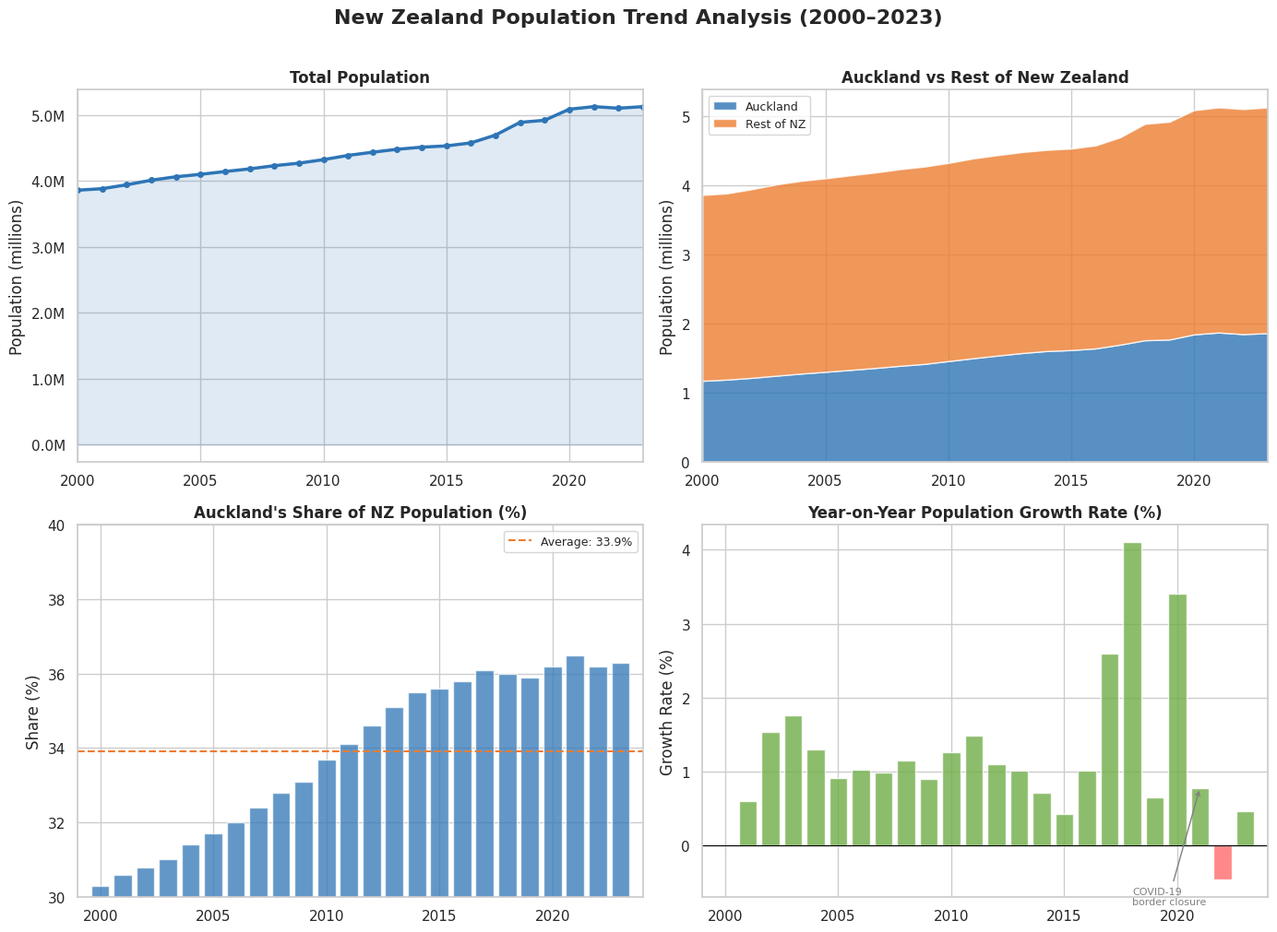

The matplotlib source for this figure:
"""
New Zealand Population Trend Analysis
Data Source: Stats NZ (https://www.stats.govt.nz)
Author: Jina Lee
"""

import pandas as pd
import matplotlib.pyplot as plt
import matplotlib.ticker as mticker
import seaborn as sns

# ── 1. Data ──────────────────────────────────────────────────────────────────
# Source: Stats NZ estimated resident population (annual, June year)
data = {
    "Year": list(range(2000, 2024)),
    "Total_Population": [
        3857600, 3880500, 3939900, 4009200, 4061100,
        4098100, 4140300, 4180900, 4228700, 4266900,
        4320500, 4384800, 4433000, 4477800, 4509700,
        4528600, 4574200, 4692700, 4885500, 4917000,
        5084300, 5123800, 5099900, 5123400
    ],
    "Auckland_Population": [
        1169600, 1187300, 1212500, 1243700, 1273800,
        1299600, 1326800, 1354500, 1385700, 1413100,
        1454800, 1495700, 1534600, 1571100, 1600300,
        1614100, 1638400, 1693200, 1756400, 1766900,
        1841300, 1868300, 1844900, 1858800
    ]
}

df = pd.DataFrame(data)
df["Other_NZ"] = df["Total_Population"] - df["Auckland_Population"]
df["Auckland_Share_pct"] = (df["Auckland_Population"] / df["Total_Population"] * 100).round(1)
df["YoY_Growth"] = df["Total_Population"].pct_change() * 100

# ── 2. Plot ───────────────────────────────────────────────────────────────────
sns.set_theme(style="whitegrid", palette="muted")
fig, axes = plt.subplots(2, 2, figsize=(14, 10))
fig.suptitle("New Zealand Population Trend Analysis (2000–2023)",
             fontsize=16, fontweight="bold", y=1.01)

BLUE   = "#2E75B6"
ORANGE = "#ED7D31"
GREEN  = "#70AD47"

# ── Chart 1: Total population ─────────────────────────────────────────────
ax1 = axes[0, 0]
ax1.plot(df["Year"], df["Total_Population"] / 1e6,
         color=BLUE, linewidth=2.5, marker="o", markersize=4)
ax1.fill_between(df["Year"], df["Total_Population"] / 1e6,
                 alpha=0.15, color=BLUE)
ax1.set_title("Total Population", fontweight="bold")
ax1.set_ylabel("Population (millions)")
ax1.yaxis.set_major_formatter(mticker.FormatStrFormatter("%.1fM"))
ax1.set_xlim(2000, 2023)

# ── Chart 2: Auckland vs Rest of NZ ──────────────────────────────────────
ax2 = axes[0, 1]
ax2.stackplot(df["Year"],
              df["Auckland_Population"] / 1e6,
              df["Other_NZ"] / 1e6,
              labels=["Auckland", "Rest of NZ"],
              colors=[BLUE, ORANGE], alpha=0.8)
ax2.set_title("Auckland vs Rest of New Zealand", fontweight="bold")
ax2.set_ylabel("Population (millions)")
ax2.legend(loc="upper left", fontsize=9)
ax2.set_xlim(2000, 2023)

# ── Chart 3: Auckland share % ─────────────────────────────────────────────
ax3 = axes[1, 0]
ax3.bar(df["Year"], df["Auckland_Share_pct"],
        color=BLUE, alpha=0.75, edgecolor="white")
ax3.axhline(df["Auckland_Share_pct"].mean(), color=ORANGE,
            linestyle="--", linewidth=1.5, label=f"Average: {df['Auckland_Share_pct'].mean():.1f}%")
ax3.set_title("Auckland's Share of NZ Population (%)", fontweight="bold")
ax3.set_ylabel("Share (%)")
ax3.set_ylim(30, 40)
ax3.legend(fontsize=9)
ax3.set_xlim(1999, 2024)

# ── Chart 4: Year-on-year growth rate ────────────────────────────────────
ax4 = axes[1, 1]
colors = [GREEN if v >= 0 else "#FF6B6B" for v in df["YoY_Growth"].fillna(0)]
ax4.bar(df["Year"], df["YoY_Growth"].fillna(0),
        color=colors, alpha=0.8, edgecolor="white")
ax4.axhline(0, color="black", linewidth=0.8)
ax4.set_title("Year-on-Year Population Growth Rate (%)", fontweight="bold")
ax4.set_ylabel("Growth Rate (%)")
ax4.set_xlim(1999, 2024)

# Annotate COVID dip
ax4.annotate("COVID-19\nborder closure",
             xy=(2021, df.loc[df["Year"] == 2021, "YoY_Growth"].values[0]),
             xytext=(2018, -0.8),
             arrowprops=dict(arrowstyle="->", color="gray"),
             fontsize=8, color="gray")

plt.tight_layout()
plt.savefig("nz_population_analysis.png", dpi=150, bbox_inches="tight")
print("Chart saved successfully!")

# ── 3. Key insights ───────────────────────────────────────────────────────
print("\n📊 Key Insights:")
print(f"  • 2000–2023 total growth: {((df['Total_Population'].iloc[-1] / df['Total_Population'].iloc[0]) - 1) * 100:.1f}%")
print(f"  • Peak growth year: {df.loc[df['YoY_Growth'].idxmax(), 'Year']} "
      f"({df['YoY_Growth'].max():.2f}%)")
print(f"  • Auckland share range: {df['Auckland_Share_pct'].min()}% – {df['Auckland_Share_pct'].max()}%")
print(f"  • Population decline year: {df.loc[df['YoY_Growth'] < 0, 'Year'].values} (COVID impact)")
